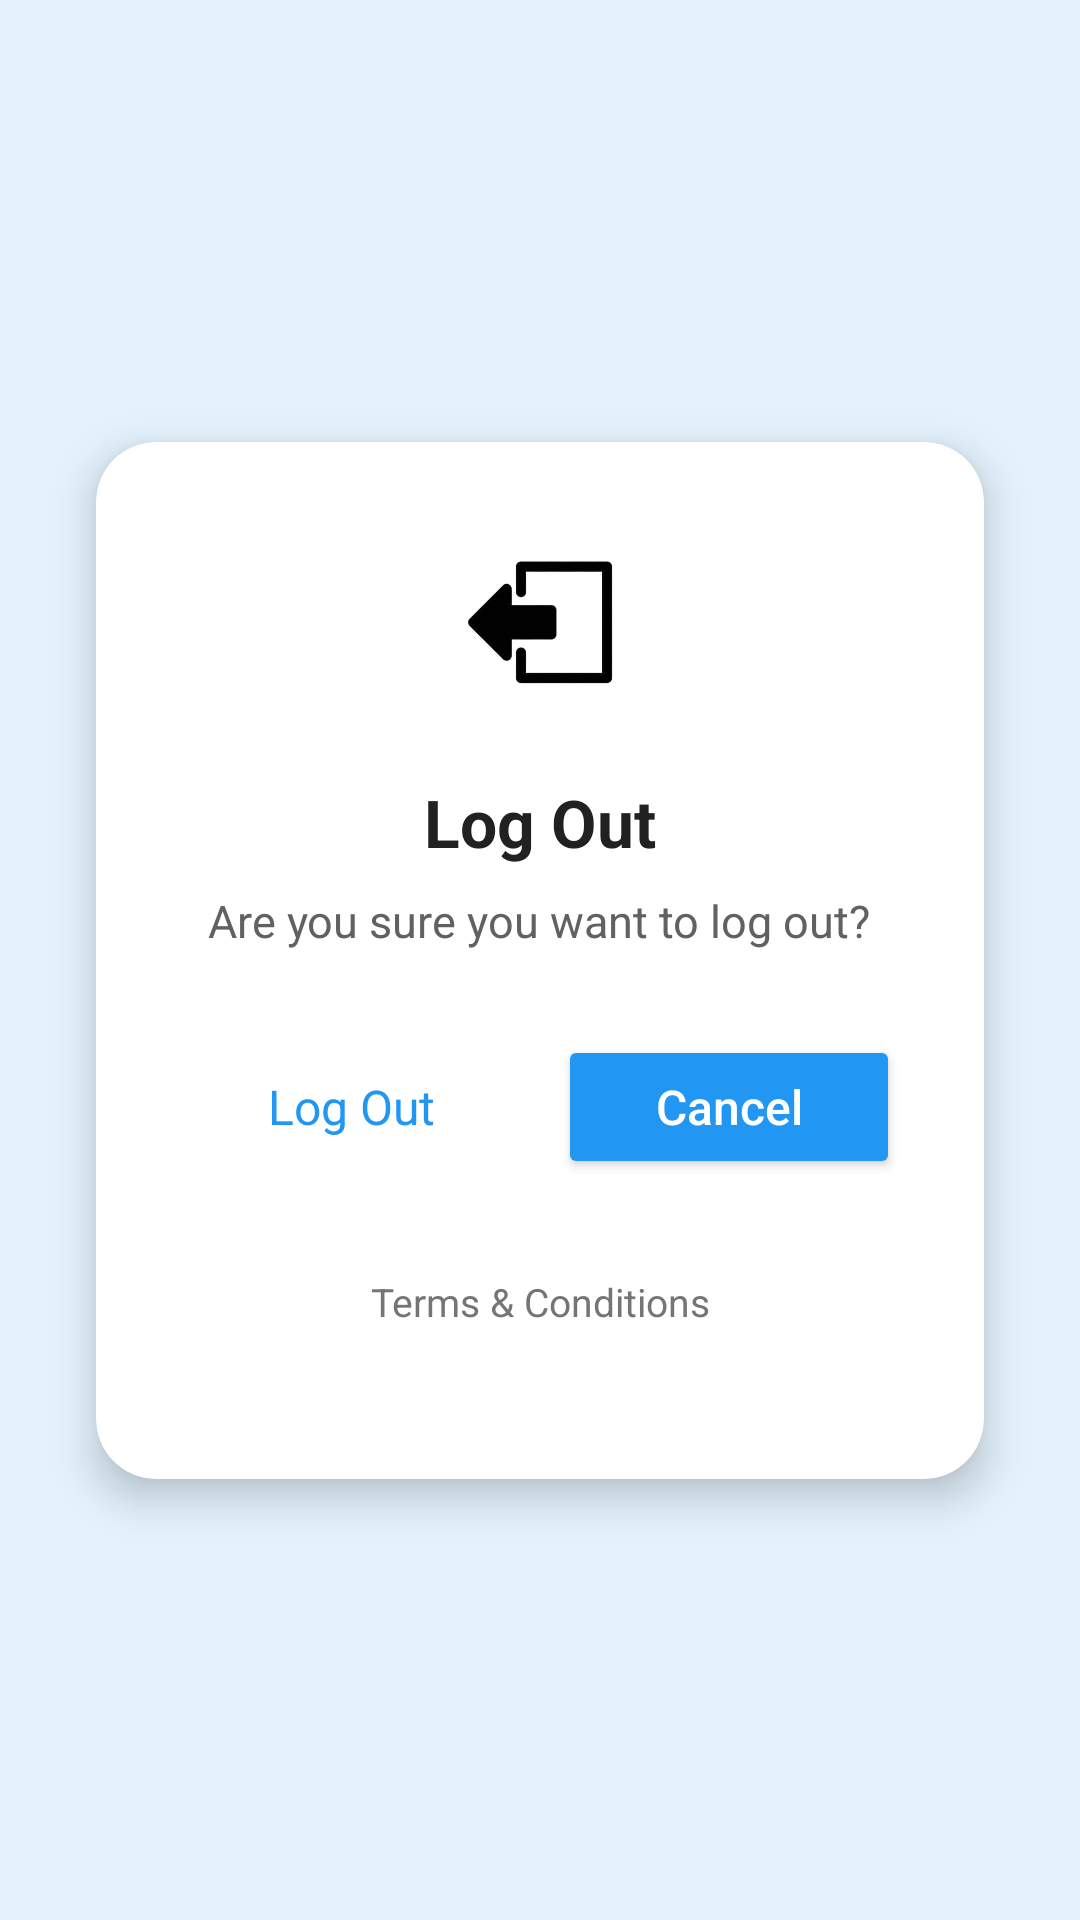

Write the Android layout XML for this screen, with the resource values it uses.
<!-- AndroidManifest.xml: application theme Theme.StudyGuard -->
<!-- res/layout/activity_log_out.xml -->
<?xml version="1.0" encoding="utf-8"?>
<androidx.constraintlayout.widget.ConstraintLayout
    xmlns:android="http://schemas.android.com/apk/res/android"
    xmlns:app="http://schemas.android.com/apk/res-auto"
    android:layout_width="match_parent"
    android:layout_height="match_parent"
    android:background="#E3F2FD">   

    
    <androidx.cardview.widget.CardView
        android:id="@+id/logoutCard"
        android:layout_width="0dp"
        android:layout_height="wrap_content"
        android:layout_marginStart="32dp"
        android:layout_marginEnd="32dp"
        app:cardCornerRadius="20dp"
        app:cardElevation="8dp"
        app:cardBackgroundColor="@android:color/white"
        app:layout_constraintTop_toTopOf="parent"
        app:layout_constraintBottom_toBottomOf="parent"
        app:layout_constraintStart_toStartOf="parent"
        app:layout_constraintEnd_toEndOf="parent">

        <LinearLayout
            android:layout_width="match_parent"
            android:layout_height="wrap_content"
            android:orientation="vertical"
            android:gravity="center_horizontal"
            android:padding="28dp">

            
            <ImageView
                android:id="@+id/ImageView"
                android:layout_width="64dp"
                android:layout_height="64dp"
                android:background="@drawable/db54f5b5_03d9_4027_8647_feefc99aefe8_removalai_preview"
                android:contentDescription="Logout icon"
                android:padding="14dp"
                android:scaleType="fitCenter" />


            
            <TextView
                android:layout_width="wrap_content"
                android:layout_height="wrap_content"
                android:layout_marginTop="20dp"
                android:text="Log Out"
                android:textSize="22sp"
                android:textStyle="bold"
                android:textColor="#212121" />

            
            <TextView
                android:layout_width="wrap_content"
                android:layout_height="wrap_content"
                android:layout_marginTop="8dp"
                android:text="Are you sure you want to log out?"
                android:textSize="15sp"
                android:textColor="#616161"
                android:gravity="center" />

            
            <LinearLayout
                android:layout_width="match_parent"
                android:layout_height="wrap_content"
                android:layout_marginTop="28dp"
                android:orientation="horizontal"
                android:gravity="center">

                
                <TextView
                    android:id="@+id/btnLogOut"
                    android:layout_width="0dp"
                    android:layout_height="48dp"
                    android:layout_weight="1"
                    android:gravity="center"
                    android:text="Log Out"
                    android:textSize="16sp"
                    android:textColor="#2196F3"
                    android:background="?attr/selectableItemBackground"
                    android:clickable="true"
                    android:focusable="true" />

                
                <Button
                    android:id="@+id/btnCancel"
                    android:layout_width="0dp"
                    android:layout_height="48dp"
                    android:layout_weight="1"
                    android:layout_marginStart="12dp"
                    android:text="Cancel"
                    android:textAllCaps="false"
                    android:textSize="16sp"
                    android:textColor="@android:color/white"
                    android:backgroundTint="#2196F3" />
            </LinearLayout>

            
            <TextView
                android:id="@+id/tvTerms"
                android:layout_width="200dp"
                android:layout_height="48dp"
                android:layout_marginTop="24dp"
                android:background="?attr/selectableItemBackground"
                android:clickable="true"
                android:focusable="true"
                android:padding="8dp"
                android:text="Terms &amp; Conditions"
                android:textAlignment="center"
                android:textColor="#757575"
                android:textSize="13sp" />

        </LinearLayout>
    </androidx.cardview.widget.CardView>

</androidx.constraintlayout.widget.ConstraintLayout>
<!-- resources referenced by this layout -->
<resources>
  <!-- drawable db54f5b5_03d9_4027_8647_feefc99aefe8_removalai_preview: png bitmap (drawable, 15034 bytes) -->
  <style name="Theme.StudyGuard" parent="Theme.MaterialComponents.DayNight.DarkActionBar">
          
          <item name="colorPrimary">@color/purple_500</item>
          <item name="colorPrimaryVariant">@color/purple_700</item>
          <item name="colorOnPrimary">@color/white</item>
          
          <item name="colorSecondary">@color/teal_200</item>
          <item name="colorSecondaryVariant">@color/teal_700</item>
          <item name="colorOnSecondary">@color/black</item>
          
          <item name="android:statusBarColor">?attr/colorPrimaryVariant</item>
          
      </style>
  <!-- not gathered from this repository: default colours our renderer supplied (Android Studio template values) -->
  <color name="purple_500">#FF6200EE</color>
  <color name="purple_700">#FF3700B3</color>
  <color name="teal_200">#FF03DAC5</color>
  <color name="teal_700">#FF018786</color>
  <color name="black">#FF000000</color>
  <color name="white">#FFFFFFFF</color>
</resources>
